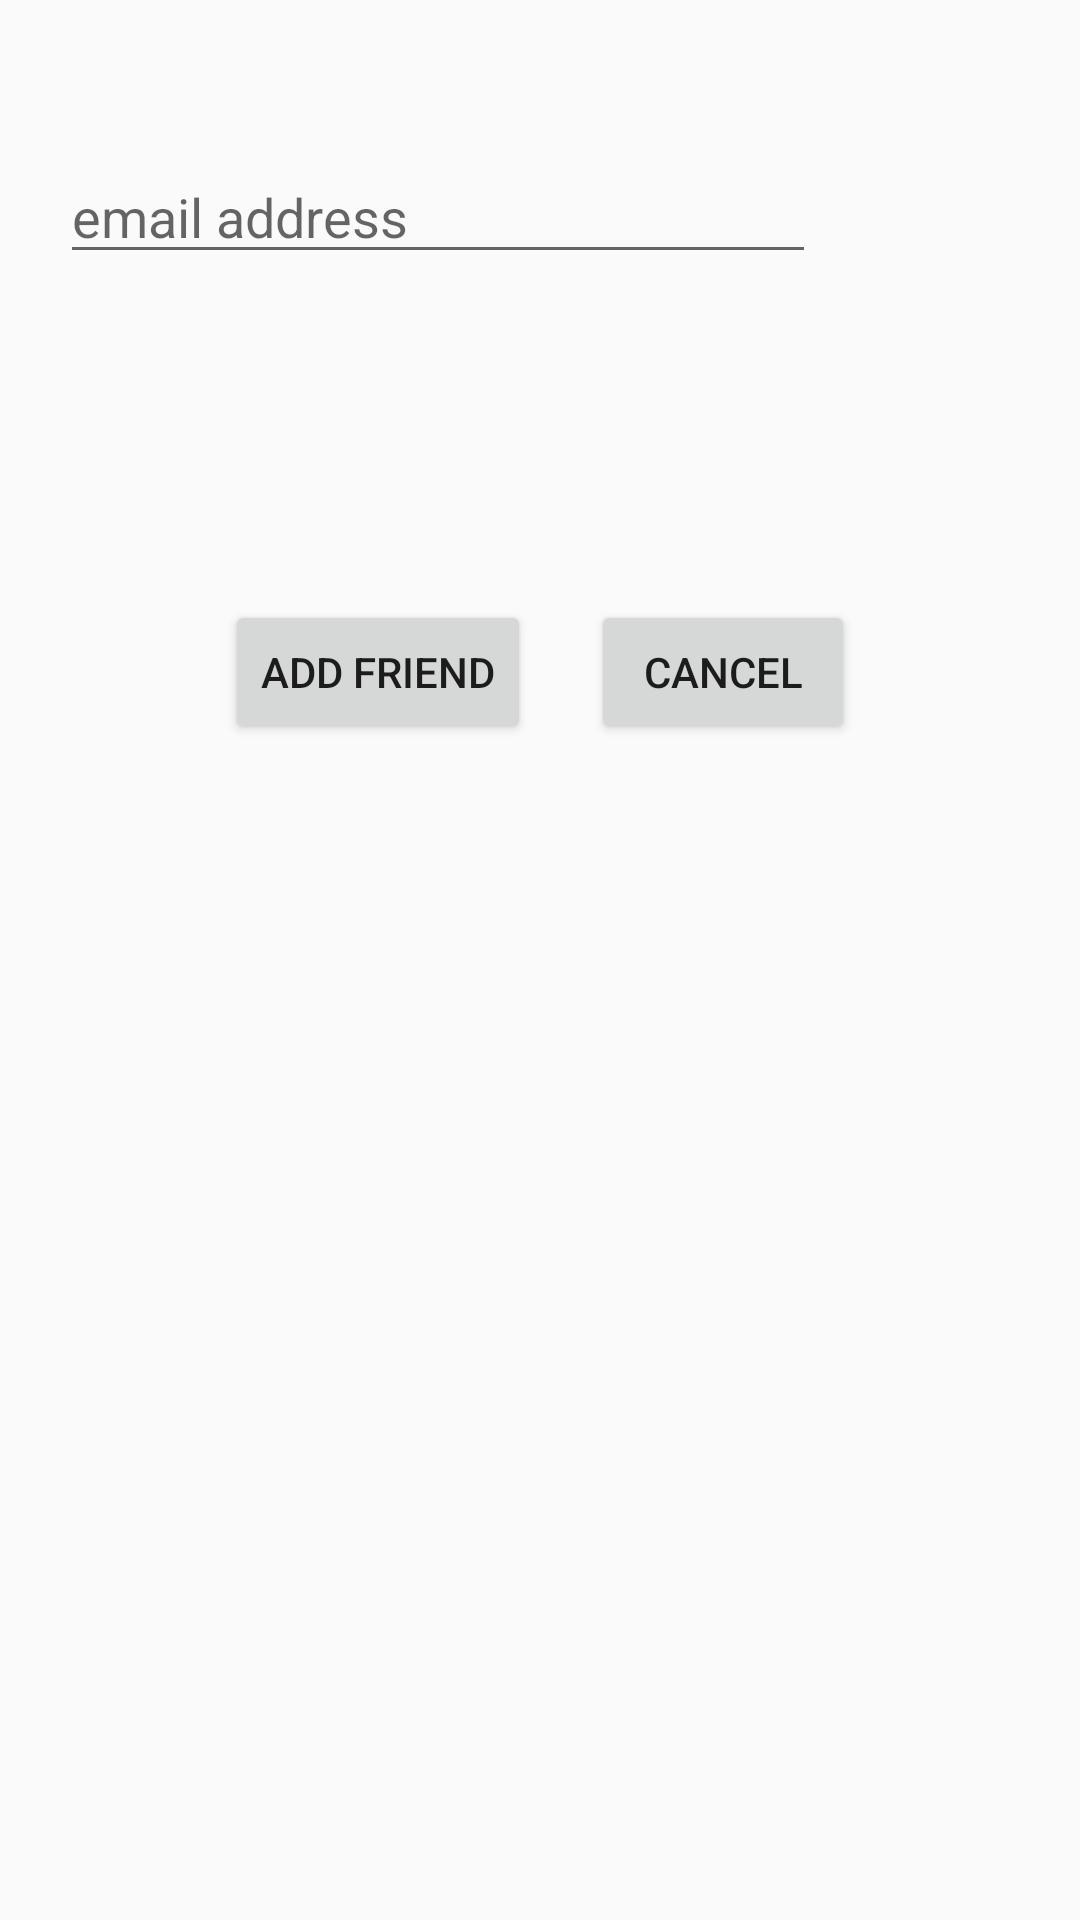

The Android layout XML behind this screen, and the referenced resources:
<!-- AndroidManifest.xml: application theme AppTheme -->
<!-- res/layout/activity_add_friend.xml -->
<?xml version="1.0" encoding="utf-8"?>
<LinearLayout xmlns:android="http://schemas.android.com/apk/res/android"
    xmlns:app="http://schemas.android.com/apk/res-auto"
    xmlns:tools="http://schemas.android.com/tools"
    android:layout_width="match_parent"
    android:layout_height="match_parent"
    tools:context="com.example.kangw.evolut.AddFriendActivity"
    android:orientation="vertical">


    
    <RelativeLayout
        android:layout_width="match_parent"
        android:layout_height="200dp"
        android:paddingTop="50dp"
        android:paddingStart="20dp">

        <EditText
            android:id="@+id/txtFriendEmail"
            android:layout_width="wrap_content"
            android:layout_height="wrap_content"
            android:ems="12"
            android:inputType="textEmailAddress"
            android:hint="email address"/>

        <ImageButton
            android:id="@+id/cancelImgButton"
            android:layout_width="50dp"
            android:layout_height="50dp"
            android:layout_alignBottom="@+id/txtFriendEmail"
            android:layout_toEndOf="@+id/txtFriendEmail"
            android:src="@drawable/ic_clear_black_24dp"
            android:contentDescription="Reset"
            android:background="@color/zxing_transparent"/>

        <TextView
            android:id="@+id/txtFriendInfo"
            android:layout_width="wrap_content"
            android:layout_height="wrap_content"
            android:layout_marginTop="10dp"
            android:layout_below="@+id/txtFriendEmail"/>

        <TextView
            android:id="@+id/txtAddFriendFeedBack"
            android:layout_width="wrap_content"
            android:layout_height="wrap_content"
            android:layout_below="@+id/txtFriendInfo"/>

    </RelativeLayout>

<LinearLayout
    android:layout_width="match_parent"
    android:layout_height="wrap_content"
    android:orientation="horizontal"
    android:gravity="center">

    <Button
        android:id="@+id/btnAddFriend"
        android:layout_width="wrap_content"
        android:layout_height="wrap_content"
        android:text="Add Friend"/>

    <Button
        android:id="@+id/btnAddFriendBack"
        android:layout_width="wrap_content"
        android:layout_height="wrap_content"
        android:layout_marginStart="20dp"
        android:text="Cancel"/>

</LinearLayout>


</LinearLayout>
<!-- resources referenced by this layout -->
<resources>
  <style name="AppTheme" parent="Theme.AppCompat.Light.DarkActionBar">
          
          <item name="colorPrimary">@color/colorPrimary</item>
          <item name="colorPrimaryDark">@color/colorPrimaryDark</item>
          <item name="colorAccent">@color/colorAccent</item>
      </style>
  <color name="colorPrimary">#3F51B5</color>
  <color name="colorPrimaryDark">#303F9F</color>
  <color name="colorAccent">#FF4081</color>
</resources>
